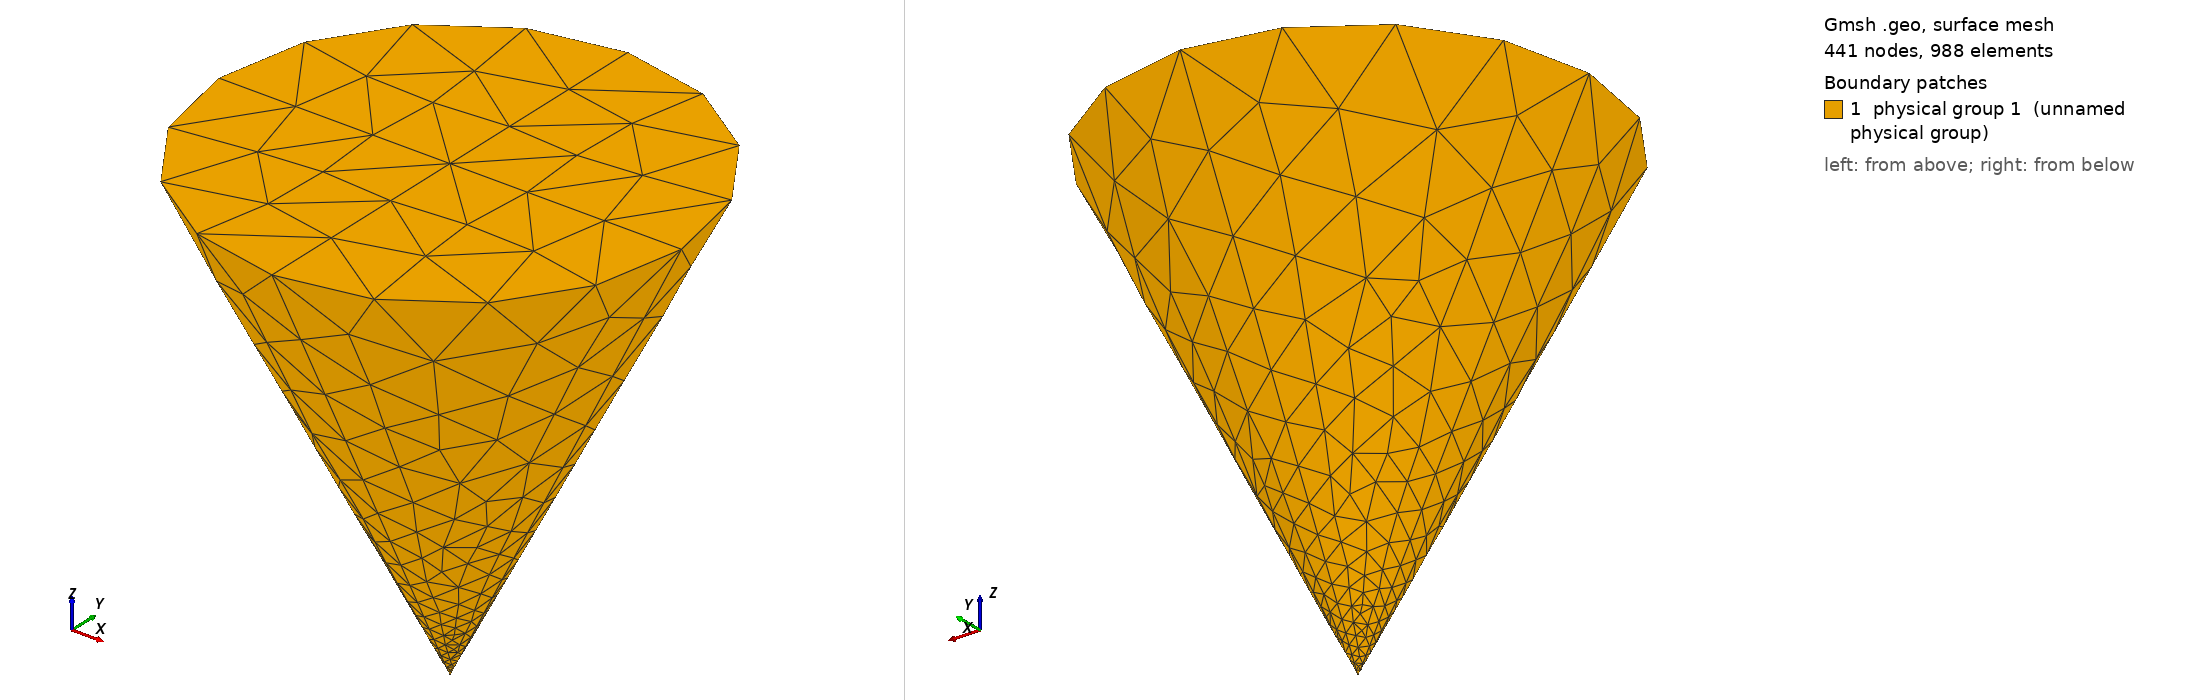

Gmsh geometry script, surface-meshed: 441 nodes, 988 surface elements. Boundary patches (legend numbers): 1 physical group 1 (unnamed physical group). Left view from above one corner, right view from below the opposite corner. Legend entries are the model's physical surfaces. The drawing asked Gmsh for element sizes between 1% and 20% of the model's largest extent; the script's own settings can give other sizes.

=== cone.geo (drawn) ===
lc = 0.01;
lc_apex = 0.0004;

// Coarse
lc = 0.012;
lc_apex = 0.001;

// Coarse2
lc = 0.008;
lc_apex = 0.008;

// Super-Coarse
lc = 0.02;
lc_apex = 0.001;


H  = 0.1;
R  = 0.05;

Point(1) = {0,0,H,lc};
Point(2) = {R,0,H,lc};
Point(6) = {0,0,0,lc_apex};
Line(1) = {1,2};
Line(2) = {2,6};
Line(3) = {6,1};
Line Loop(4) = {2,3,1};
Plane Surface(5) = {4};
Extrude {{0,0,1}, {0,0,0}, Pi/2} { Surface{5}; }
Extrude {{0,0,1}, {0,0,0}, Pi/2} { Surface{17}; }
Extrude {{0,0,1}, {0,0,0}, Pi/2} { Surface{29}; }
Extrude {{0,0,1}, {0,0,0}, Pi/2} { Surface{41}; }

Physical Point(1) = {6};
Physical Surface(1) = {12, 16, 48, 52, 24, 40, 28, 36, 29, 5, 41, 17};
Physical Volume(2) = {2, 1, 4, 3};
